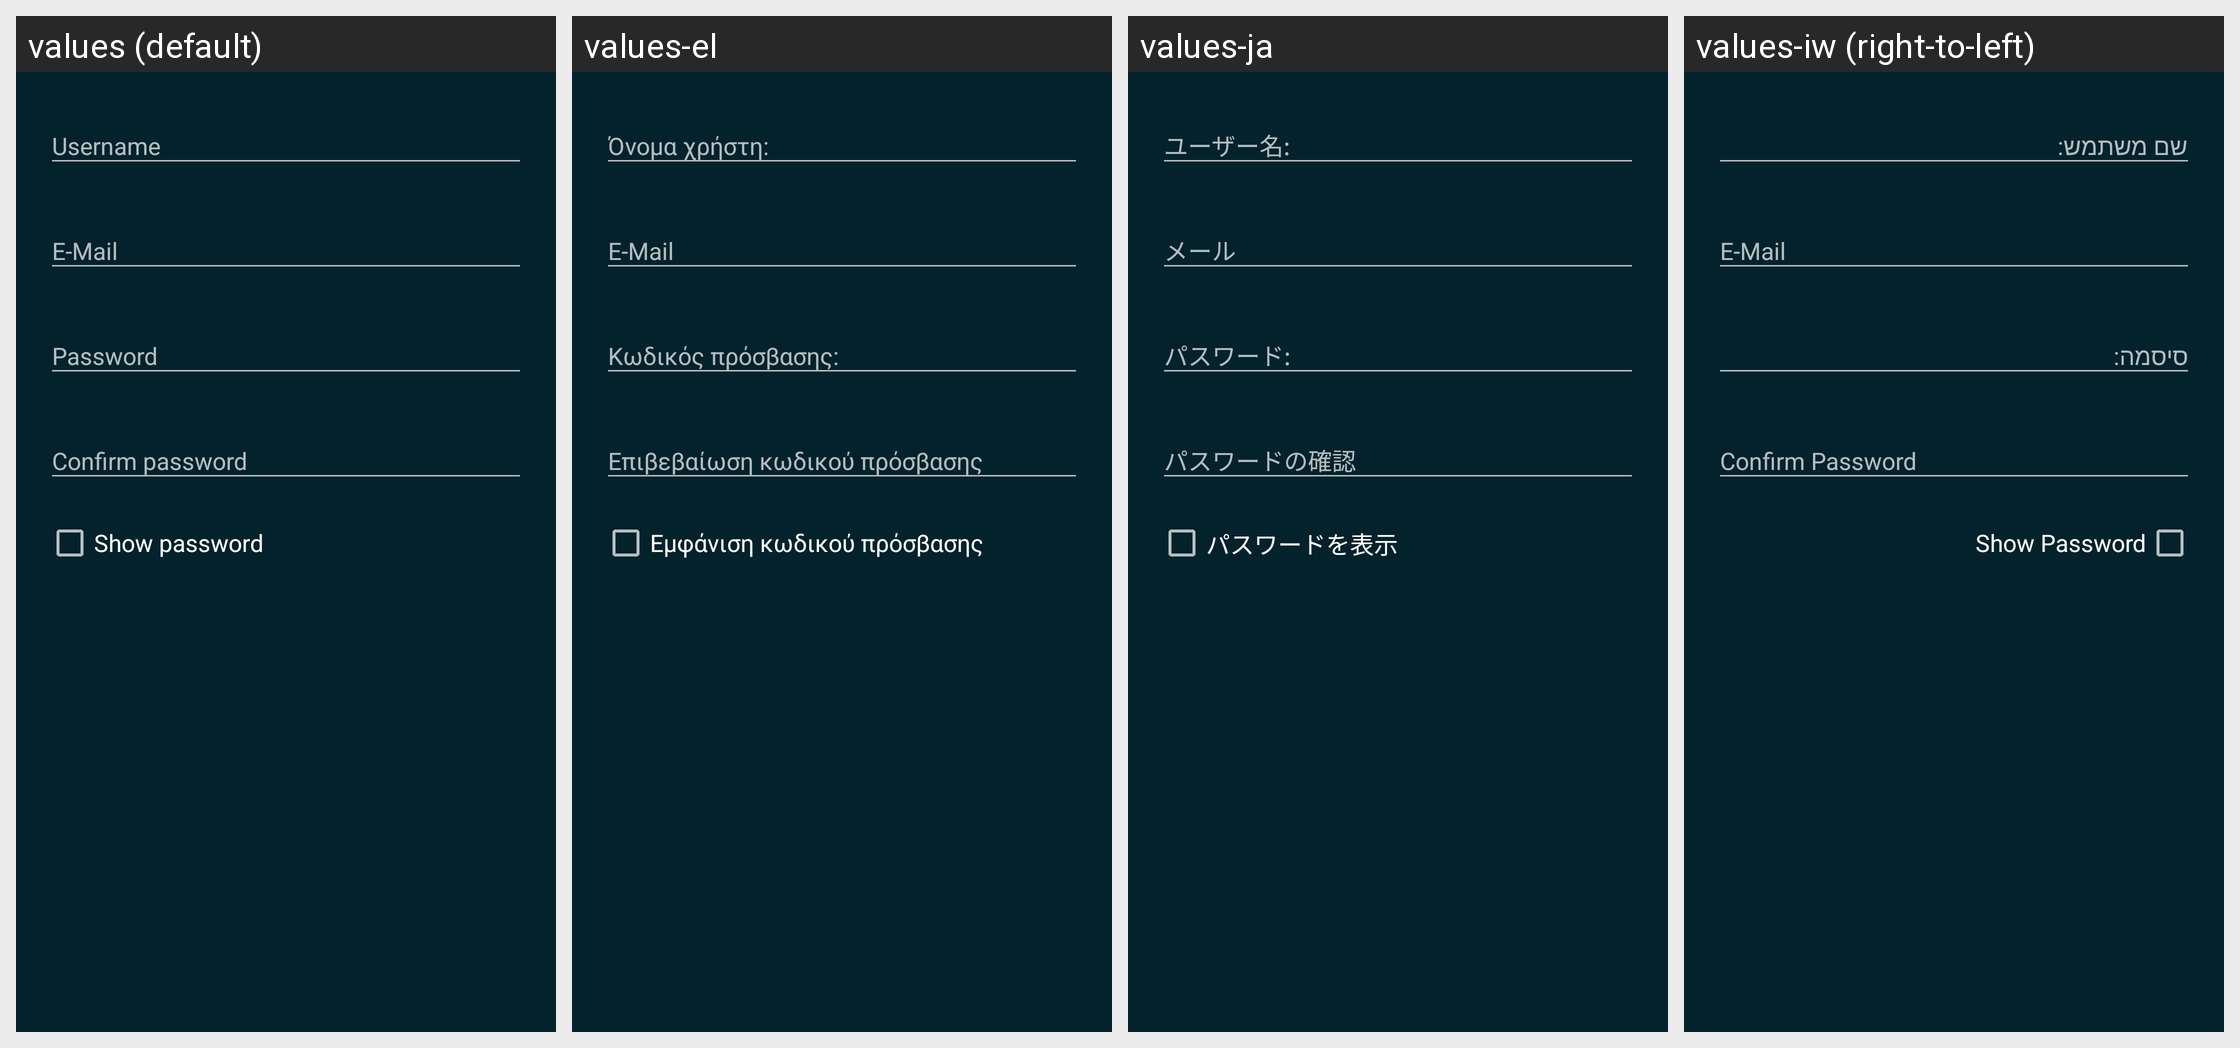

Here is an Android app screen in its default locale and in the app's own translations. Write out the translated-string differences for the strings that appear on this screen.
Android screen res/layout/dialog_register.xml rendered under 4 locales, left to right: values (default), values-el, values-ja, values-iw (right-to-left). Device: Nexus 5 (rendered at 1080×1920; each locale shown at half size, 540×960, under a caption strip naming it); theme Catroid.
Other locales in the repository, not shown: values-ar, values-az, values-bg, values-bs, values-ca, values-cs, values-da, values-de, values-en-rAU, values-en-rCA, values-en-rGB, values-es, values-fa, values-fr, values-gl, values-gu, values-hi, values-hr, values-hu, values-in, values-it, values-kk, values-kn, values-ko, values-lt, values-mk, values-ml, values-ms, values-nl, values-no, values-pl, values-pt, values-pt-rBR, values-ro, values-ru, values-sd, values-sk, values-sl, values-sq, values-sr-rCS, values-sr-rSP, values-sv, values-sw, values-ta, values-te, values-th, values-tr, values-ur, values-vi, values-zh-rCN, values-zh-rTW.
Strings drawn on this screen, with the default value and each locale's value (text and hints the layout hard-codes, and strings that could not be matched under every locale, appear in the picture but are not listed):

username
  values: Username
  values-el: Όνομα χρήστη:
  values-ja: ユーザー名:
  values-iw: שם משתמש:

accountName
  values: E-Mail
  values-el: E-Mail
  values-ja: メール
  values-iw: E-Mail

password
  values: Password
  values-el: Κωδικός πρόσβασης:
  values-ja: パスワード:
  values-iw: סיסמה:

password_confirm
  values: Confirm password
  values-el: Επιβεβαίωση κωδικού πρόσβασης
  values-ja: パスワードの確認
  values-iw: Confirm Password

show_password
  values: Show password
  values-el: Εμφάνιση κωδικού πρόσβασης
  values-ja: パスワードを表示
  values-iw: Show Password
